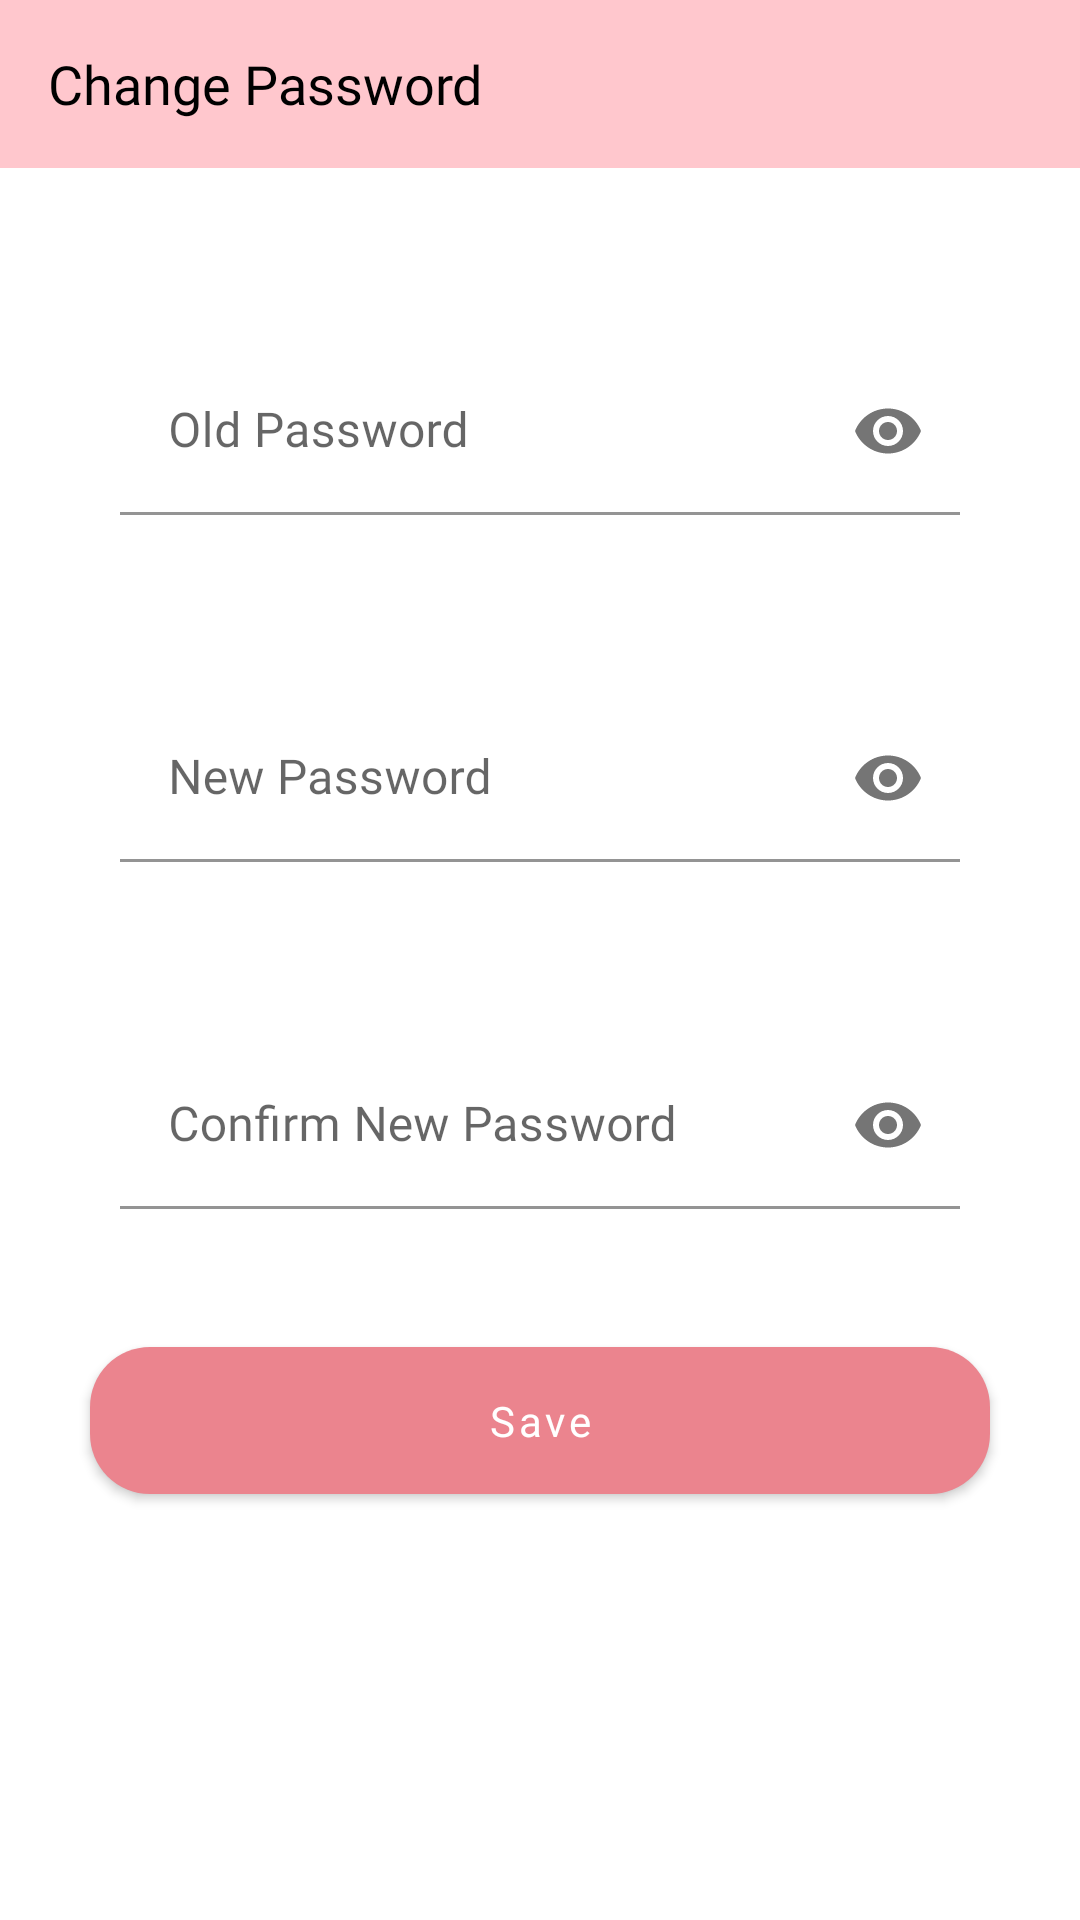

Here is an Android app screen rendered from its layout file. Give the layout XML and the strings, colors and styles it references.
<!-- AndroidManifest.xml: application theme Theme.MyEcommerceApp -->
<!-- res/layout/activity_change_password.xml -->
<?xml version="1.0" encoding="utf-8"?>
<androidx.constraintlayout.widget.ConstraintLayout xmlns:android="http://schemas.android.com/apk/res/android"
    xmlns:app="http://schemas.android.com/apk/res-auto"
    xmlns:tools="http://schemas.android.com/tools"
    android:layout_width="match_parent"
    android:layout_height="match_parent"
    tools:context=".ui.main.profile.ChangePasswordActivity">

    <com.google.android.material.appbar.AppBarLayout
        android:id="@+id/appBarLayout"
        android:layout_width="0dp"
        android:layout_height="?android:actionBarSize"
        android:gravity="center"
        android:background="@color/background"
        app:layout_constraintEnd_toEndOf="parent"
        app:layout_constraintStart_toStartOf="parent"
        app:layout_constraintTop_toTopOf="parent">

        <com.google.android.material.appbar.MaterialToolbar
            android:id="@+id/custom_toolbar"
            android:layout_width="match_parent"
            android:layout_height="match_parent">

            <TextView
                android:layout_width="wrap_content"
                android:layout_height="wrap_content"
                android:text="@string/string_change_password"
                android:fontFamily="@font/poppinsbold"
                android:textSize="18sp"
                android:textColor="@color/black" />

        </com.google.android.material.appbar.MaterialToolbar>

    </com.google.android.material.appbar.AppBarLayout>

    <com.google.android.material.textfield.TextInputLayout
        android:id="@+id/layout_edt_old_password"
        style="@style/Widget.MaterialComponents.TextInputLayout.FilledBox"
        android:layout_width="match_parent"
        android:layout_height="wrap_content"
        android:layout_marginHorizontal="40dp"
        android:layout_marginTop="60dp"
        android:hint="@string/old_password_string"
        app:boxBackgroundColor="@color/white"
        app:endIconMode="password_toggle"
        app:layout_constraintEnd_toEndOf="parent"
        app:layout_constraintStart_toStartOf="parent"
        app:layout_constraintTop_toBottomOf="@+id/appBarLayout">

        <com.google.android.material.textfield.TextInputEditText
            android:id="@+id/edt_old_password"
            android:layout_width="match_parent"
            android:layout_height="wrap_content"
            android:fontFamily="@font/poppinsregular"
            android:inputType="textPassword"
            android:imeOptions="actionNext" />

    </com.google.android.material.textfield.TextInputLayout>

    <com.google.android.material.textfield.TextInputLayout
        android:id="@+id/layout_edt_new_password"
        style="@style/Widget.MaterialComponents.TextInputLayout.FilledBox"
        android:layout_width="match_parent"
        android:layout_height="wrap_content"
        android:layout_marginTop="60dp"
        android:layout_marginHorizontal="40dp"
        android:hint="@string/new_password_string"
        app:boxBackgroundColor="@color/white"
        app:endIconMode="password_toggle"
        app:layout_constraintEnd_toEndOf="parent"
        app:layout_constraintStart_toStartOf="parent"
        app:layout_constraintTop_toBottomOf="@+id/layout_edt_old_password">

        <com.google.android.material.textfield.TextInputEditText
            android:id="@+id/edt_new_password"
            android:layout_width="match_parent"
            android:layout_height="wrap_content"
            android:fontFamily="@font/poppinsregular"
            android:inputType="textPassword"
            android:imeOptions="actionNext" />

    </com.google.android.material.textfield.TextInputLayout>

    <com.google.android.material.textfield.TextInputLayout
        android:id="@+id/layout_edt_confirm_new_password"
        style="@style/Widget.MaterialComponents.TextInputLayout.FilledBox"
        android:layout_width="match_parent"
        android:layout_height="wrap_content"
        android:layout_marginHorizontal="40dp"
        android:layout_marginTop="60dp"
        android:hint="@string/confirm_new_password_string"
        app:boxBackgroundColor="@color/white"
        app:endIconMode="password_toggle"
        app:layout_constraintEnd_toEndOf="parent"
        app:layout_constraintStart_toStartOf="parent"
        app:layout_constraintTop_toBottomOf="@+id/layout_edt_new_password">

        <com.google.android.material.textfield.TextInputEditText
            android:id="@+id/edt_confirm_new_password"
            android:layout_width="match_parent"
            android:layout_height="wrap_content"
            android:fontFamily="@font/poppinsregular"
            android:inputType="textPassword"
            android:imeOptions="actionDone" />

    </com.google.android.material.textfield.TextInputLayout>

    <com.google.android.material.button.MaterialButton
        android:id="@+id/btn_change_password"
        android:layout_width="0dp"
        android:layout_height="wrap_content"
        android:layout_gravity="center_horizontal"
        android:layout_marginTop="40dp"
        android:layout_marginHorizontal="30dp"
        android:fontFamily="@font/poppinsregular"
        android:padding="15dp"
        android:text="@string/save_string"
        app:cornerRadius="20dp"
        android:textAllCaps="false"
        app:layout_constraintEnd_toEndOf="parent"
        app:layout_constraintStart_toStartOf="parent"
        app:layout_constraintTop_toBottomOf="@+id/layout_edt_confirm_new_password" />

    <ProgressBar
        android:id="@+id/progress_bar"
        android:layout_width="wrap_content"
        android:layout_height="wrap_content"
        android:visibility="gone"
        app:layout_constraintBottom_toBottomOf="parent"
        app:layout_constraintEnd_toEndOf="parent"
        app:layout_constraintStart_toStartOf="parent"
        app:layout_constraintTop_toBottomOf="@+id/appBarLayout" />

</androidx.constraintlayout.widget.ConstraintLayout>
<!-- resources referenced by this layout -->
<resources>
  <color name="background">#FFC7CD</color>
  <color name="black">#FF000000</color>
  <color name="white">#FFFFFFFF</color>
  <string name="confirm_new_password_string">Confirm New Password</string>
  <string name="new_password_string">New Password</string>
  <string name="old_password_string">Old Password</string>
  <string name="save_string">Save</string>
  <string name="string_change_password">Change Password</string>
  <style name="Theme.MyEcommerceApp" parent="Theme.MaterialComponents.DayNight.NoActionBar">
          
          <item name="colorPrimary">@color/light_red</item>
          <item name="colorPrimaryVariant">@color/background</item>
          <item name="colorOnPrimary">@color/white</item>
          
          <item name="colorSecondary">@color/teal_200</item>
          <item name="colorSecondaryVariant">@color/teal_700</item>
          <item name="colorOnSecondary">@color/black</item>
          
          <item name="android:statusBarColor">?attr/colorPrimaryVariant</item>
          
      </style>
  <color name="light_red">#EB848E</color>
  <color name="teal_200">#FF03DAC5</color>
  <color name="teal_700">#FF018786</color>
</resources>
